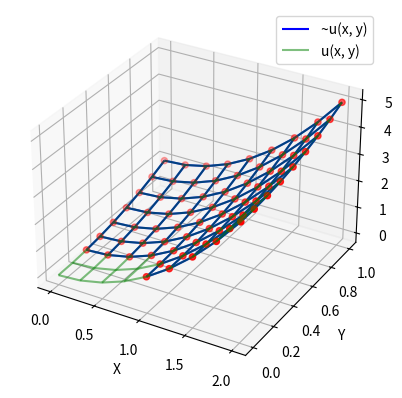

Generate this figure with matplotlib:
import math
import tabulate
import numpy as np
import matplotlib.pyplot as plt

def mu(i, j, grid):
    x = i * grid.h
    y = j * grid.k

    if i == 0 and j >= grid.m // 4:
        return y ** 2

    if i == grid.n:
        return y ** 2 + 4

    if j == grid.m // 4 and i <= grid.n // 2:
        return x ** 2 + 0.0625

    if j == grid.m:
        return x ** 2 + 1

    if i == grid.n // 2 and j < grid.m // 4:
        return y ** 2 + 1

    if j == 0 and i >= grid.n // 2:
        return x ** 2

    if j < grid.m // 4 and i < grid.n // 2:
        return np.nan

    return 0

def f(i, j, grid):
    return -4

def u(x, y):
    return x**2 + y**2

class Grid:
    def __init__(self, w, h, n, m, f, mu, u = None):
        self.width = w
        self.height = h
        self.n = n
        self.m = m
        self.h = w / n
        self.k = h / m
        self.k_sq = self.k ** 2
        self.h_star = 1 / (self.h ** 2)
        self.k_star = 1 / self.k_sq
        self.a_star = -2 * (self.h_star + self.k_star)
        self.grid = []
        self.f = f
        self.u = u

        self.accuracy = []

        self.x = np.linspace(0, self.width,  self.n + 1)
        self.y = np.linspace(0, self.height, self.m + 1)

        self.X, self.Y  = np.meshgrid(self.x, self.y)

        if u:
            self.uv = np.array(u(np.ravel(self.X), np.ravel(self.Y)))
        
        for j in range(m + 1):
            self.grid.append([0] * (n + 1))
            for i in range(n + 1):
                self.set(i, j, mu(i, j, self))

    def __str__(self):
        return self.grid.__str__()

    def get(self, i, j):
        return self.grid[j][i]

    def set(self, i, j, v):
        self.grid[j][i] = v

    def __update(self, i, j):
        prev = self.get(i, j)
        left  = self.h_star * self.get(i - 1, j)
        right = self.h_star * self.get(i + 1, j)
        up    = self.k_star * self.get(i, j + 1)
        down  = self.k_star * self.get(i, j - 1)
        f     = self.f(i, j, self)
        new   = (f + left + right + up + down) / -self.a_star
        self.set(i, j, new)
        return math.fabs(prev - new)

    def __opt_update(self, i, j):
        prev  = self.get(i, j)
        left  = self.get(i - 1, j)
        right = self.get(i + 1, j)
        up    = self.get(i, j + 1)
        down  = self.get(i, j - 1)
        f     = self.f(i, j, self)
        new   = 0.4 * (f * self.k_sq + 0.25 * (left + right) + (up + down))
        self.set(i, j, new)
        return math.fabs(prev - new)

    def solve(self, precision, max_iterations, optimized = False):
        self.accuracy = []

        max_delta = precision + 1
        iterations = 0

        update_function = self.__update
        if optimized:
            update_function = self.__opt_update

        while iterations < max_iterations and max_delta > precision:
            max_delta = -1
            for j in range(1, self.m // 4 + 1):
                for i in range(self.n // 2 + 1, self.n):
                    d = update_function(i, j)
                    if d > max_delta:
                        max_delta = d
            for j in range(self.m // 4 + 1, self.m):
                for i in range(1, self.n):
                    d = update_function(i, j)
                    if d > max_delta:
                        max_delta = d
            iterations += 1
            self.accuracy.append(max_delta)
            print(f'i = {iterations}, z = {max_delta}')

        error = None
        if self.u:
            z     = np.ravel(self.grid)
            diffs = np.absolute(np.subtract(z, self.uv))
            error     = max(diffs[~np.isnan(diffs)])

        return iterations, max_delta, error

    def plot(self):
        fig  = plt.figure(1)

        ax   = fig.add_subplot(1, 1, 1, projection='3d')

        z    = np.ravel(self.grid)
        Z    = z.reshape(self.X.shape)

        ax.plot_wireframe(self.X, self.Y, Z, color='b', rstride = 1, cstride = 1, label='~u(x, y)')     
        ax.scatter(self.X, self.Y, Z, color = 'red')
        ax.set_xlabel('X')
        ax.set_ylabel('Y')
        ax.set_zlabel('V')
        # ax.set_title('~u(x, y)')

        if self.u:
            ZN = self.uv.reshape(self.X.shape)
            # ax = fig.add_subplot(1, 2, 2, projection='3d')
            # ax.scatter(self.X, self.Y, Z, color = 'red')
            # ax.scatter(self.X, self.Y, ZN, color = 'green')
            ax.plot_wireframe(self.X, self.Y, ZN, color='g', rstride = 1, cstride = 1, alpha = 0.5, label='u(x, y)')     
            # ax.set_xlabel('X')
            # ax.set_ylabel('Y')
            # ax.set_zlabel('V')
            # ax.set_title('u(x, y)')

        # fig = plt.figure(2)
        # ax  = fig.add_subplot(1, 1, 1)
        # ax.plot(np.arange(len(self.accuracy)), self.accuracy)
        # ax.set_ylabel('Точность')
        # ax.set_yscale('log')
        # ax.set_xlabel('Итерация')

        plt.legend()
        plt.show()

if __name__ == '__main__':
    grid = Grid(2, 1, 8, 8, f, mu, u)
    max_iterations = 1000
    iterations, acc, error = grid.solve(1e-14, max_iterations, True)
    print(tabulate.tabulate([['Количество итераций', f'{iterations}/{max_iterations}'], 
                             ['Точность', acc], 
                             ['Погрешность', error]], 
                            tablefmt='simple_grid', colalign=('left','right')))
    # print(grid)
    grid.plot()
